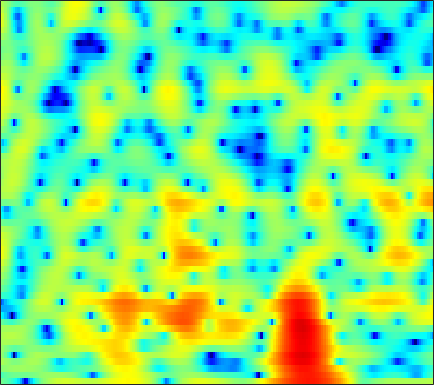

The table this chart was drawn from, first rows:
-0.67146, -1.1249, -1.7708, -2.4611, -3.0307, -3.9436, -5.1406, -6.3002, -8.3721, -11.338, -16.209, -22.847, -20.424, -13.025, -9.7603, -6.6856, -4.4315, -3.0759, -1.584, -0.33787, 0.70791, 1.3791, 2.1424, 2.7672
-3.289, -2.655, -2.006, -1.546, -1.306, -1.103, -1.004, -0.9823, -0.9965, -1.03, -1.046, -1.03, -0.9514, -0.8029, -0.6434, -0.3849, -0.09059, 0.1363, 0.4315, 0.7018, 0.9365, 1.084, 1.244, 1.357
0.3024, 0.546, 0.8193, 1.032, 1.158, 1.286, 1.383, 1.437, 1.488, 1.52, 1.536, 1.532, 1.506, 1.448, 1.381, 1.247, 1.052, 0.8521, 0.5085, 0.05202, -0.5204, -1.033, -1.834, -2.756
2.337, 1.956, 1.418, 0.8875, 0.5297, 0.1641, -0.01536, -0.009972, 0.168, 0.493, 0.89, 1.191, 1.551, 1.833, 1.972, 2.054, 1.995, 1.851, 1.508, 0.9733, 0.2207, -0.5054, -1.736, -3.318
1.427, 0.3607, -1.469, -3.966, -6.579, -12.22, -28.19, -16.11, -8.663, -4.909, -2.51, -1.213, 0.07005, 0.9728, 1.462, 1.914, 2.176, 2.264, 2.254, 2.128, 1.91, 1.702, 1.387, 1.047
1.342, 0.8898, 0.1945, -0.5507, -1.096, -1.688, -1.987, -1.962, -1.649, -1.177, -0.6694, -0.3171, 0.06583, 0.317, 0.4103, 0.4293, 0.333, 0.2059, -0.01449, -0.244, -0.4396, -0.5391, -0.57, -0.4736
1.972, 2.096, 2.162, 2.149, 2.107, 2.031, 1.934, 1.857, 1.738, 1.578, 1.364, 1.159, 0.7966, 0.3152, -0.142, -0.9001, -1.843, -2.669, -3.947, -5.379, -6.849, -7.748, -8.182, -7.426
2.114, 2.391, 2.646, 2.802, 2.862, 2.879, 2.815, 2.714, 2.515, 2.239, 1.859, 1.477, 0.821, -0.02986, -0.8214, -2.095, -3.649, -5.019, -7.146, -9.668, -12.64, -15.1, -17.11, -14.82
1.648, 1.742, 1.812, 1.843, 1.846, 1.876, 1.929, 1.963, 1.983, 1.948, 1.8, 1.568, 1.073, 0.3484, -0.3804, -1.654, -3.34, -4.959, -7.701, -11.46, -17.07, -21.81, -17.16, -11.58
-1.47, -1.915, -2.618, -3.313, -3.73, -3.884, -3.438, -2.778, -1.752, -0.7766, -0.005127, 0.4186, 0.7829, 0.8729, 0.7567, 0.3569, -0.3132, -0.9616, -1.956, -2.947, -3.688, -3.843, -3.387, -2.361
-6.853, -7.954, -9.951, -13.06, -17, -31.81, -18.13, -12.61, -8.25, -5.404, -3.37, -2.186, -0.9343, -0.05371, 0.4121, 0.8303, 1.067, 1.16, 1.199, 1.209, 1.195, 1.239, 1.369, 1.579
-11.35, -11.64, -11.54, -11.15, -10.81, -10.2, -9.001, -7.862, -6.286, -4.713, -3.208, -2.149, -0.8884, 0.1652, 0.8389, 1.605, 2.212, 2.556, 2.861, 3.015, 3.021, 2.924, 2.642, 2.253
-16.3, -13.77, -10.57, -8.645, -7.656, -6.735, -6.107, -5.682, -5.087, -4.346, -3.331, -2.415, -1.164, 0.08571, 1.028, 2.159, 3.102, 3.665, 4.205, 4.495, 4.524, 4.338, 3.784, 2.809
-3.577, -4.104, -4.609, -5.083, -5.535, -6.287, -7.548, -8.872, -11.18, -13.56, -13.25, -10.72, -7.119, -4.159, -2.332, -0.382, 1.131, 2.018, 2.938, 3.565, 3.893, 3.961, 3.808, 3.359
-0.8878, -1.58, -2.546, -3.587, -4.473, -5.761, -7.266, -8.584, -10.43, -11.94, -11.79, -10.44, -8.213, -5.877, -4.277, -2.462, -0.9519, 0.01455, 1.071, 1.89, 2.486, 2.787, 3.055, 3.154
0.4621, -0.1973, -1.189, -2.274, -3.148, -4.345, -5.467, -6.236, -7.068, -7.493, -7.456, -7.136, -6.296, -5.115, -4.177, -2.905, -1.676, -0.8205, 0.1976, 1.054, 1.76, 2.198, 2.634, 2.942
1.794, 1.108, 0.02408, -1.256, -2.339, -4.009, -5.854, -7.298, -9.176, -10.53, -10.71, -9.993, -8.325, -6.484, -5.206, -3.644, -2.245, -1.319, -0.2364, 0.6816, 1.467, 1.971, 2.505, 2.91
3.155, 2.46, 1.279, -0.1921, -1.5, -3.592, -6.179, -8.546, -12.8, -19.07, -20.16, -15.34, -10.74, -7.719, -6.094, -4.299, -2.864, -2.008, -1.044, -0.2226, 0.4815, 0.971, 1.601, 2.178
4.646, 3.943, 2.746, 1.245, -0.04017, -1.94, -3.988, -5.495, -7.186, -8.213, -8.462, -8.121, -7.069, -5.967, -5.147, -4.161, -3.491, -3.164, -2.932, -2.833, -2.716, -2.433, -1.682, -0.5532
6.209, 5.474, 4.19, 2.504, 0.9775, -1.441, -4.475, -7.082, -10.69, -12.28, -10.49, -8.679, -6.725, -5.377, -4.578, -3.981, -3.921, -4.215, -5.272, -7.448, -11.46, -16.57, -12.87, -6.377
6.179, 5.533, 4.367, 2.865, 1.463, -0.7597, -3.463, -5.838, -8.92, -10.15, -8.998, -7.624, -6.183, -5.156, -4.609, -4.315, -4.252, -4.444, -4.938, -5.65, -6.229, -6.315, -5.389, -3.538
5.2, 4.714, 3.888, 2.894, 2.025, 0.779, -0.5182, -1.459, -2.578, -3.486, -4.077, -4.43, -4.83, -5.098, -5.391, -5.726, -5.899, -5.89, -5.629, -5.08, -4.386, -3.677, -2.619, -1.501
4.396, 4.019, 3.441, 2.785, 2.25, 1.47, 0.6634, 0.03993, -0.8281, -1.735, -2.683, -3.494, -4.702, -6.249, -7.642, -9.74, -11.84, -12.3, -10.71, -8.109, -5.705, -4.166, -2.426, -0.9702
2.846, 2.518, 2.078, 1.622, 1.306, 0.867, 0.4071, 0.02672, -0.532, -1.184, -2.017, -2.736, -3.976, -5.591, -7.106, -9.821, -12.96, -13.93, -11.27, -7.752, -4.922, -3.225, -1.423, 0.003851
-0.5198, -0.9518, -1.408, -1.668, -1.719, -1.627, -1.508, -1.428, -1.394, -1.489, -1.727, -1.983, -2.437, -2.912, -3.304, -3.733, -3.863, -3.746, -3.196, -2.32, -1.275, -0.4677, 0.5182, 1.386
-5.699, -7.146, -8.854, -8.938, -7.864, -5.982, -4.369, -3.472, -2.66, -2.18, -1.903, -1.819, -1.709, -1.603, -1.497, -1.196, -0.8315, -0.4759, 0.05859, 0.6525, 1.257, 1.653, 2.149, 2.531
-6.801, -8.885, -12.57, -12.8, -9.776, -6.331, -4.157, -3.158, -2.444, -2.237, -2.356, -2.5, -2.576, -2.349, -1.859, -0.9959, -0.03433, 0.7077, 1.604, 2.361, 2.939, 3.263, 3.511, 3.527
-0.7584, -0.795, -0.9086, -0.7831, -0.6012, -0.2829, -0.1277, -0.2555, -0.8586, -2.119, -4.284, -6.66, -10.79, -10.82, -7.531, -3.91, -1.278, 0.1549, 1.598, 2.647, 3.359, 3.724, 3.908, 3.777
2.147, 2.298, 2.422, 2.473, 2.439, 2.237, 1.814, 1.289, 0.2874, -1.156, -3.106, -4.833, -6.853, -7.308, -6.245, -4.583, -2.969, -1.998, -0.932, -0.03865, 0.6692, 1.078, 1.454, 1.581
2.51, 2.829, 3.188, 3.36, 3.393, 3.256, 2.919, 2.526, 1.8, 0.9043, -0.162, -0.973, -2.054, -2.98, -3.618, -4.393, -5.067, -5.432, -5.509, -5.003, -3.962, -3.115, -2.064, -1.299
1.645, 2.407, 3.161, 3.66, 3.862, 3.941, 3.792, 3.546, 3.029, 2.306, 1.412, 0.6057, -0.6578, -2.171, -3.587, -5.903, -9.301, -13.21, -22.32, -16.22, -10.12, -7.415, -5.012, -3.443
0.7232, 1.711, 2.666, 3.33, 3.645, 3.855, 3.838, 3.681, 3.305, 2.712, 1.923, 1.179, 0.02164, -1.405, -2.596, -4.442, -6.402, -7.826, -9.013, -8.866, -7.664, -6.591, -5.246, -4.148
1.131, 1.761, 2.453, 2.966, 3.245, 3.465, 3.513, 3.426, 3.15, 2.689, 2.031, 1.42, 0.4571, -0.6517, -1.557, -2.77, -3.949, -4.698, -5.446, -5.832, -5.811, -5.595, -5.17, -4.65
1.725, 1.998, 2.397, 2.773, 3.037, 3.309, 3.465, 3.488, 3.347, 3.027, 2.485, 1.952, 1.024, -0.08762, -1.067, -2.501, -4.018, -5.117, -6.391, -7.148, -7.35, -7.135, -6.606, -5.954
0.9479, 1, 1.347, 1.956, 2.466, 3.126, 3.651, 3.922, 4.09, 3.994, 3.639, 3.169, 2.281, 1.024, -0.1632, -2.232, -4.912, -7.529, -12.16, -16.5, -14.13, -11.42, -8.922, -7.457
-4.703, -5.305, -3.876, -1.436, 0.237, 2.018, 3.317, 4.008, 4.622, 4.884, 4.827, 4.563, 3.934, 2.944, 1.921, 0.2155, -2.021, -4.021, -6.889, -8.868, -8.814, -8.052, -7.164, -6.887
-8.803, -10.54, -7.575, -3.804, -1.694, 0.3793, 1.871, 2.709, 3.52, 4.058, 4.311, 4.344, 4.133, 3.67, 3.159, 2.276, 1.22, 0.347, -0.7888, -1.815, -2.716, -3.336, -4.227, -5.373
-1.8, -2.005, -1.967, -1.597, -1.216, -0.6044, 0.06808, 0.6186, 1.363, 2.071, 2.667, 2.999, 3.251, 3.27, 3.161, 2.81, 2.296, 1.821, 1.094, 0.2768, -0.6044, -1.304, -2.331, -3.487
0.921, 0.4448, -0.3701, -1.431, -2.318, -3.449, -3.917, -3.47, -2.032, -0.3842, 1.051, 1.872, 2.672, 3.121, 3.246, 3.203, 2.926, 2.606, 2.036, 1.348, 0.5915, -0.03555, -0.9062, -1.825
3.164, 2.417, 1.015, -1.135, -3.463, -8.597, -20.32, -13.11, -5.593, -1.795, 0.5141, 1.66, 2.661, 3.206, 3.35, 3.293, 2.951, 2.578, 1.908, 1.136, 0.3099, -0.3438, -1.183, -1.959
4.582, 4.047, 3.082, 1.9, 0.9227, -0.2852, -0.972, -0.9464, -0.2935, 0.6159, 1.455, 1.936, 2.304, 2.379, 2.226, 1.766, 1.028, 0.2989, -0.8225, -2.086, -3.402, -4.287, -5.306, -6.021
5.141, 4.841, 4.3, 3.68, 3.197, 2.602, 2.141, 1.911, 1.753, 1.696, 1.655, 1.586, 1.364, 0.9059, 0.3992, -0.586, -1.923, -3.215, -5.318, -7.886, -10.82, -12.92, -14.61, -14.72
5.729, 5.452, 4.943, 4.288, 3.747, 3.029, 2.374, 1.97, 1.565, 1.319, 1.141, 0.9823, 0.6695, 0.1285, -0.4891, -1.637, -3.26, -4.832, -7.565, -11.28, -16.5, -22, -27.89, -22.91
6.747, 6.342, 5.544, 4.449, 3.451, 1.951, 0.4484, -0.4432, -0.963, -0.7171, -0.1209, 0.2895, 0.5941, 0.5529, 0.2418, -0.5481, -1.795, -3.059, -5.157, -7.714, -10.59, -12.84, -15.68, -18.21
7.361, 6.856, 5.799, 4.233, 2.625, -0.4072, -5.247, -11.89, -14.88, -6.039, -2.191, -0.5088, 0.827, 1.443, 1.554, 1.27, 0.5483, -0.2516, -1.686, -3.496, -5.68, -7.609, -10.71, -14.8
5.828, 5.445, 4.639, 3.474, 2.358, 0.5887, -1.293, -2.43, -2.922, -2.208, -1.041, -0.2064, 0.6504, 1.169, 1.35, 1.316, 0.977, 0.5389, -0.2904, -1.394, -2.752, -3.909, -5.585, -7.299
3.836, 3.685, 3.298, 2.72, 2.183, 1.406, 0.652, 0.1822, -0.2343, -0.3912, -0.3108, -0.1434, 0.1517, 0.4584, 0.6356, 0.7776, 0.769, 0.6357, 0.3117, -0.1974, -0.8759, -1.482, -2.358, -3.268
2.412, 2.484, 2.397, 2.105, 1.767, 1.175, 0.4701, -0.08971, -0.8089, -1.373, -1.649, -1.629, -1.289, -0.71, -0.2248, 0.3823, 0.86, 1.101, 1.247, 1.203, 0.9762, 0.7006, 0.1958, -0.4372
1.027, 1.399, 1.606, 1.477, 1.163, 0.4413, -0.6551, -1.747, -3.595, -5.785, -7.562, -7.581, -5.777, -3.468, -1.946, -0.3136, 0.9071, 1.586, 2.202, 2.531, 2.62, 2.544, 2.255, 1.774
-0.6619, 0.04376, 0.5381, 0.5816, 0.3347, -0.3745, -1.552, -2.813, -5.187, -8.729, -13.46, -13.72, -8.775, -4.87, -2.748, -0.6742, 0.8285, 1.669, 2.474, 2.976, 3.21, 3.226, 3.055, 2.677
-1.205, -0.6287, -0.2164, -0.168, -0.3442, -0.8229, -1.528, -2.159, -3.057, -3.834, -4.21, -4.077, -3.351, -2.226, -1.294, -0.1139, 0.8911, 1.511, 2.152, 2.579, 2.793, 2.818, 2.686, 2.36
-0.06247, 0.04852, -0.01457, -0.2968, -0.625, -1.161, -1.745, -2.15, -2.553, -2.729, -2.626, -2.358, -1.796, -1.071, -0.4872, 0.2889, 0.9798, 1.413, 1.859, 2.14, 2.266, 2.261, 2.124, 1.843
1.88, 1.522, 0.8383, -0.0685, -0.8709, -2.051, -3.236, -4.009, -4.647, -4.654, -4.053, -3.342, -2.247, -1.153, -0.4083, 0.4476, 1.121, 1.486, 1.789, 1.902, 1.859, 1.757, 1.559, 1.345
4.078, 3.294, 1.97, 0.2971, -1.227, -3.712, -6.849, -9.771, -13.85, -12.99, -8.835, -6.229, -3.531, -1.524, -0.3707, 0.7621, 1.475, 1.756, 1.802, 1.513, 0.9396, 0.4028, -0.2422, -0.5364
5.492, 4.436, 2.697, 0.5396, -1.382, -4.336, -7.667, -10.21, -12.74, -12.04, -8.873, -6.406, -3.568, -1.38, -0.1146, 1.059, 1.692, 1.823, 1.506, 0.5553, -1.195, -3.224, -7.314, -11.19
5.053, 3.931, 2.081, -0.2681, -2.419, -5.957, -10.47, -14.3, -15.77, -11.85, -8.12, -5.841, -3.376, -1.477, -0.3876, 0.6185, 1.152, 1.239, 0.9394, 0.1226, -1.227, -2.584, -4.571, -5.5
3.723, 2.802, 1.301, -0.5505, -2.207, -4.813, -7.817, -9.854, -10.56, -8.613, -6.156, -4.542, -2.785, -1.432, -0.6845, 0.03112, 0.4111, 0.49, 0.356, -0.0007292, -0.4879, -0.8671, -1.217, -1.23
2.656, 2.11, 1.266, 0.3217, -0.4299, -1.416, -2.272, -2.719, -2.945, -2.732, -2.221, -1.734, -1.085, -0.5175, -0.1923, 0.09308, 0.182, 0.1196, -0.1401, -0.5566, -1.094, -1.512, -1.995, -2.218
